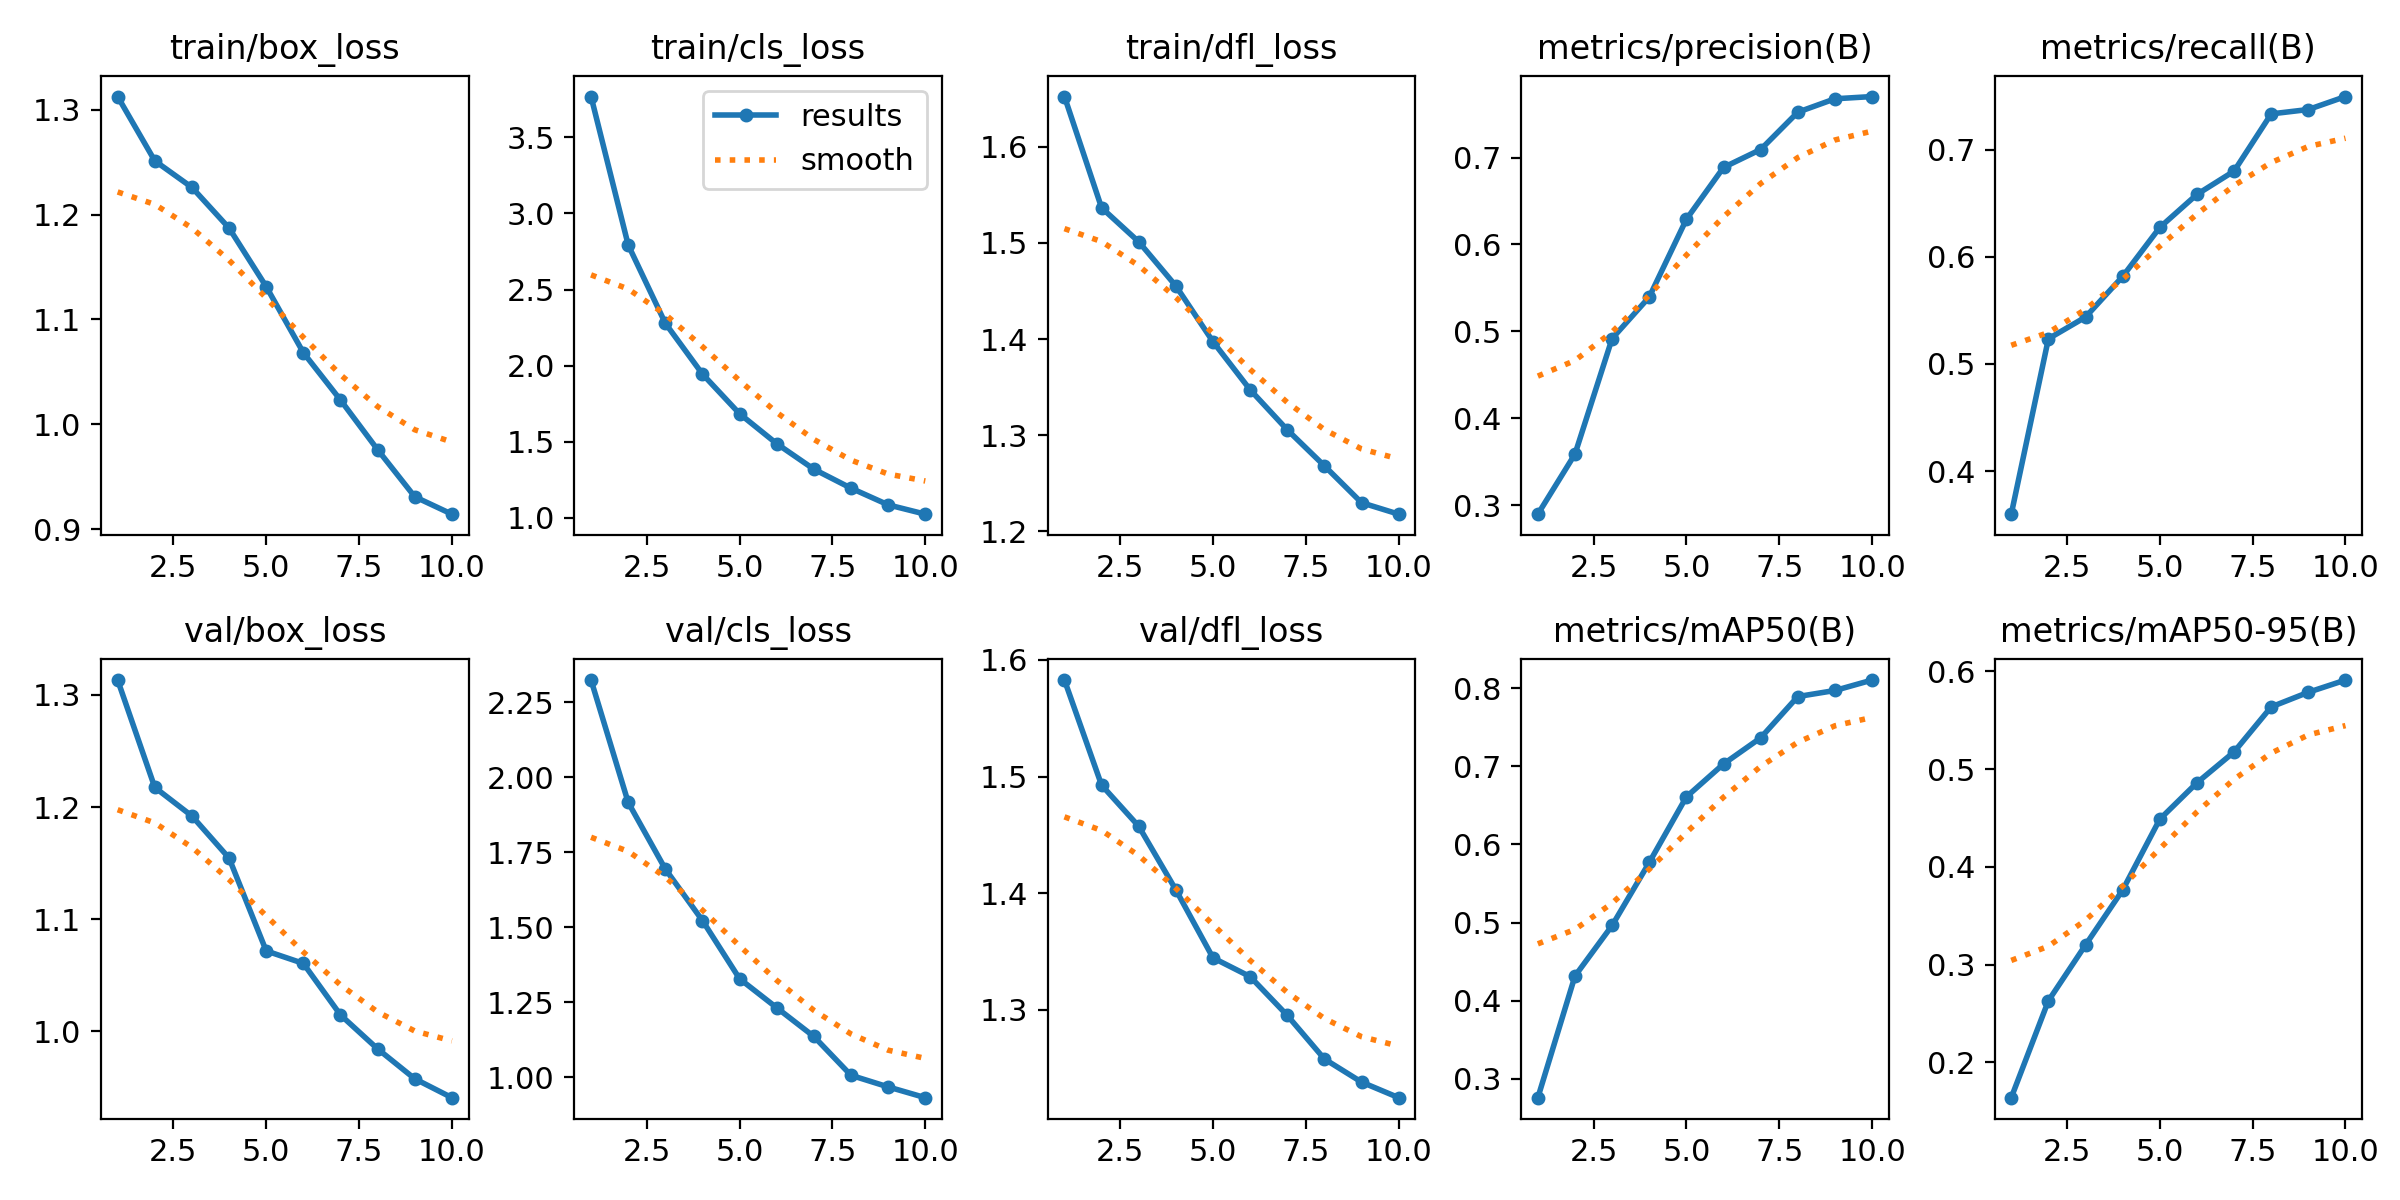

The file beside this chart, header and first rows:
epoch, time, train/box_loss, train/cls_loss, train/dfl_loss, metrics/precision(B), metrics/recall(B), metrics/mAP50(B), metrics/mAP50-95(B), val/box_loss, val/cls_loss, val/dfl_loss, lr/pg0, lr/pg1, lr/pg2
1, 82.93, 1.313, 3.768, 1.652, 0.2898, 0.3599, 0.2756, 0.1639, 1.313, 2.324, 1.583, 0.0001849, 0.0001849, 0.0001849
2, 134, 1.251, 2.793, 1.537, 0.3589, 0.5235, 0.4315, 0.263, 1.217, 1.916, 1.493, 0.0003612, 0.0003612, 0.0003612
3, 184.2, 1.226, 2.279, 1.501, 0.4918, 0.5437, 0.4963, 0.3201, 1.192, 1.694, 1.457, 0.000503, 0.000503, 0.000503
4, 234, 1.187, 1.945, 1.455, 0.5395, 0.5816, 0.577, 0.3763, 1.154, 1.522, 1.403, 0.0004425, 0.0004425, 0.0004425
5, 283.7, 1.131, 1.684, 1.397, 0.629, 0.6273, 0.661, 0.4488, 1.072, 1.329, 1.345, 0.0003658, 0.0003658, 0.0003658
6, 333.2, 1.068, 1.488, 1.347, 0.6886, 0.6581, 0.7032, 0.486, 1.06, 1.232, 1.329, 0.0002808, 0.0002808, 0.0002808
7, 383, 1.023, 1.32, 1.306, 0.7092, 0.6798, 0.7366, 0.5176, 1.015, 1.136, 1.295, 0.0001957, 0.0001957, 0.0001957
8, 432.8, 0.9757, 1.196, 1.268, 0.7522, 0.7332, 0.7895, 0.5637, 0.9843, 1.007, 1.258, 0.000119, 0.000119, 0.000119
9, 482.7, 0.9308, 1.086, 1.23, 0.7676, 0.7373, 0.7973, 0.5786, 0.9576, 0.9686, 1.238, 5.81223e-05, 5.81223e-05, 5.81223e-05
10, 532.2, 0.9142, 1.025, 1.218, 0.7701, 0.7494, 0.8106, 0.5911, 0.9408, 0.9327, 1.225, 1.90302e-05, 1.90302e-05, 1.90302e-05
